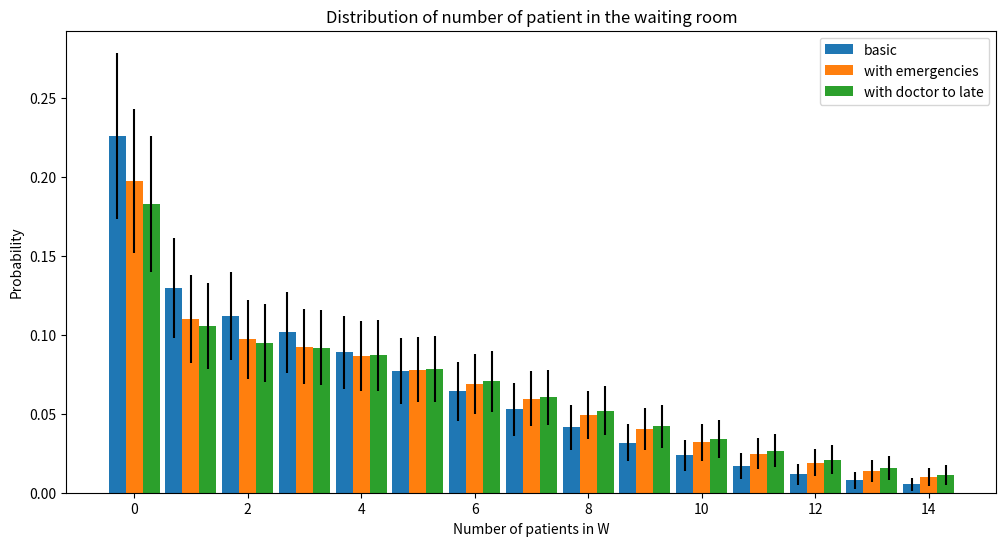

Recreate this plot in Python.

from collections import deque, Counter
from math import sqrt
from random import random, seed
from numpy import mean, arange, array, std
from matplotlib import pyplot as plt
from scipy import stats

# seed(10)

# A0,A1,A2,A3,A4,A5,W1,O0,O1, ... ,O10, O11, H



class BasicModel:
    def __init__(self, prob_to_doc=0.5, prob_emergency=0.02, mean_doc_arr_time=1):
        self.state = [0 for i in range(0, 22)]
        self.schedule = []
        self.W1 = 6
        self.NOPTS = 2 # number of optomologists
        self.distribution = stats.geom(1/mean_doc_arr_time)

        #Visitor probabilities 
        self.prob_1 = 0.3  #probability that 1 person enters building
        self.prob_2 = 0.1  #probability that 2 people enters building
        self.prob_emergency = prob_emergency #1/50
        self.prob_to_doc = prob_to_doc # the probability that somebody has to go to the doctor after visiting one of the assistents

        self.prob_skipsA2 = 0.5
        self.prob_skipsA4 = 0.5
        self.prob_skipsO2n = 0.5

        # Emergency state
        self.EMERGENCY = False
        self.nr_emergencies = 0
        # Initialise the removed persons list
        self.removedPersonIndices = []
    
    def reset_state(self):
        self.state = [0 for i in range(0, 22)]

    def peopleAtOphthalmologist(self):
            return sum(self.state[self.W1 + 1 : -1])
    
    def skipO2n(self, li: list, fromIndex):
        """
        This is a function to shorten the code in the 'moveOPeople' function.
        It determines if a person can skip the O2n state and can skip to the O_(2n+1) state.
        """
        for _ in range(li[fromIndex]):
            skipO = random() < self.prob_skipsO2n
            if skipO:
                li[fromIndex + 2] += 1
            else:
                li[fromIndex + 1] += 1
        
        return li

    def moveOPeople(self, li: list):
        """
        Determines what happens to the people who are at the optomologist when 5 minutes pass.
        """
        busyOpts = sum(li[7:-2])
        freeOpts = self.NOPTS - busyOpts

        li[21] += li[20]
        li[20] = 0
        li = self.skipO2n(li, 19)

        li[19] = li[18]
        li[18] = 0
        li = self.skipO2n(li, 17)

        li[17] = li[16]
        li[16] = 0
        li = self.skipO2n(li, 15)

        li[15] = li[14]
        li[14] = 0
        li = self.skipO2n(li, 13)

        li[13] = li[12]
        li[12] = 0
        li = self.skipO2n(li, 11)

        li[11] = li[10]
        li[10] = 0
        li = self.skipO2n(li, 9)

        li[9] = li[8]
        li[8] = 0
        li = self.skipO2n(li, 7)
        li[7] = 0


        # # Add the number of free optomologists to O1
        toAdd = min(freeOpts, li[6])
        li[7] += toAdd
        li[6] -= toAdd

        return li


    def moveAPeople(self, li: list):
        """
        Determines what happens to people who are at one of the assistants.
        
        We assume that the waiting room and the optomologists have already been handled.
        The queue starts moving at the front (aka A5 moves first)
        """

        # A5 moves to W1 or H
        for _ in range(li[5]):
            to_doc = random() < self.prob_to_doc
            if to_doc:
                li[6] += 1
            else:
                li[-1] += 1 # here they go home already

        # A3 or A4 moves to A5
        li[5] = li[4]
        li[4] = 0
        for _ in range(li[3]):
            skipA4 = random() < self.prob_skipsA4
            if skipA4:
                li[5] += 1
            else:
                li[4] += 1
        
        # A1 or A2 moves to A3
        li[3] = li[2]
        li[2] = 0
        for _ in range(li[1]):
            skipA2 = random() < self.prob_skipsA2
            if skipA2:
                li[3] += 1
            else:
                li[2] += 1
        
        # A0 moves to A1
        li[1] = li[0]

        # A0 = 0
        li[0] = 0

        return li

    def visitor(self):
        r = random()
        if 0 < r <= self.prob_1:
            # Add one person 
            peopleToAdd = 1

            self.state[0] = self.state[0] + peopleToAdd
            self.schedule.append(peopleToAdd)
        elif self.prob_1 < r <= self.prob_1 + self.prob_2:
            peopleToAdd = 2

            self.state[0] = self.state[0] + peopleToAdd
            self.schedule.append(peopleToAdd)
        else: 
            self.schedule.append(0)

    def addEmergency(self):
        """
        What happens during emergency:
        1. Emergency comes into clinic and is immediately placed with an ophthalmologist
        2. This means one person now has to wait for the ophthalmologist to return from the emergency case
        3. We will remove that person from the ophthalmologist and put him in the waiting room.
        4. When the emergency is over, we put him back where he/she originally was.

        What happened before this function was called:
        1. A probability was computed and with 0.02 probability an emergency occurs. In that case, this function is called.
        """

        # Are there any free ophthalmologists
        if self.peopleAtOphthalmologist() <= self.NOPTS -1:
            pass
        else: # there are no free ophthalmologists
            # Detect where person in front is
            i = -2
            while True :
                if self.state[i] != 0:
                    removedPersonIndex = i
                    self.removedPersonIndices.append(removedPersonIndex)
                    break
                i -= 1
        
            # remove person from ophthalmologist
            self.state[removedPersonIndex] -= 1
            # add removed person to waiting room
            self.state[self.W1] += 1
            self.EMERGENCY = True
        
        # add emergency to O1
        self.state[self.W1 + 1] += 1
        

    def handleEmergency(self):
        """
        This function together with 'addEmergency' handle everything related to emergencies
        """
        if self.EMERGENCY and self.peopleAtOphthalmologist() <=self.NOPTS -1 : # this means that the emergency possibly just finished, since there is a free spot now
            removedPersonIndex = self.removedPersonIndices.pop(0)
            self.state[removedPersonIndex] += 1

            # If the removed people list is empty, then apparently there is no more emergency, so set emergency attribute to false
            if not self.removedPersonIndices:
                self.EMERGENCY = False
        elif self.EMERGENCY and self.peopleAtOphthalmologist() == 2: # There is still an unfinished emergency case
            pass
        

        # Possibly generate a new emergency with probability self.prob_emergency
        if random() <= self.prob_emergency:
            self.addEmergency()
            print("\nemergency!")
            print(self.state)
            print(f"REMOVED PEOPLE: {self.removedPersonIndices}\n")


    def check_emergency(self):

        if random() <= self.prob_emergency:
            print("emergency")
            self.state[self.W1] += 1
            self.nr_emergencies += 1


    def round(self):
        """
        5 minutes pass
        """
        
        self.check_emergency()
        self.state = self.moveOPeople(self.state)
        self.state = self.moveAPeople(self.state)
        self.visitor()
        #print(self.state)

    def run(self, t_max):
        """
        Run one simulation
        """
        # Reset variables for next run
        self.reset_state()
        self.schedule = []
        self.nr_emergencies = 0
        self.NOPTS = 1
        nr_waiting_patients = deque()
        arr_time = self.distribution.rvs()

        for t in range(t_max):
            if t == arr_time:
                self.NOPTS += 1
            self.round()
            nr_waiting_patients.append(self.state[6])
        # print(nr_waiting_patients)
        max_wait = max(nr_waiting_patients)
        mean_wait = mean(nr_waiting_patients)
        throughput = self.state[-1] / (t_max * 5 * mean_wait + 1)

        wait_counter = Counter(nr_waiting_patients)
        print("------- last simulation summary -------")
        print(f"Throughput: {throughput}" )
        print(f"mean number of people waiting: {mean_wait}")
        print(f"number of emergencies: {self.nr_emergencies}")
        print()

        return (self.schedule, throughput, wait_counter, max_wait, mean_wait)

    def run_multiple(self,t_max, nr_runs):

        sum_counter = [0 for i in range(2*t_max)]
        sum2_counter = [0 for i in range(2*t_max)]
        mean_wait_times = deque()
        halfwidth_wait_times = deque()
        avarage_wait_times = deque()
        max_wait_time = 0
        for _ in range(nr_runs):
            schedule, throughput, wait_counter, max_wait, mean_wait = self.run(t_max)
            for c in wait_counter.items():
                sum_counter[c[0]] += c[1]
                sum2_counter[c[0]] += c[1]**2
            if max_wait > max_wait_time:
                max_wait_time = max_wait
            avarage_wait_times.append(mean_wait)
        print(sum_counter)
        print(sum2_counter)

        # CI for mean value
        mean_total = mean(avarage_wait_times)
        std_total = std(avarage_wait_times)
        halfwidth = 1.96*std_total/sqrt(nr_runs)
        ci_mean = (mean_total-halfwidth, mean_total+halfwidth)

        # determining mean and variances of each value of W
        for i in range(max_wait_time+1):
            mean_x = sum_counter[i] / (t_max*nr_runs)
            var_x = sum2_counter[i] / (t_max*nr_runs) - mean_x**2
            halfwidth_x = 1.96*sqrt(var_x / nr_runs)
            mean_wait_times.append(mean_x)
            halfwidth_wait_times.append(halfwidth_x)

        return array(mean_wait_times), array(halfwidth_wait_times), ci_mean

def manySimulations(numberOfSimulations: int):
    BM = BasicModel()

    # Initialise variables that return the best result
    max_throughput = 0
    best_schedule = []

    for _ in range(numberOfSimulations):
        schedule, throughput, wait =  BM.run(100)
        if throughput > max_throughput:
            best_schedule = schedule
            max_throughput = throughput
    print("\n--------------- Result -----------------")
    print(f"The best found schedule is {best_schedule}")
    print(f"Gave highest throughput: {max_throughput}")


def plot_results(t_max, nr_runs):
    model = BasicModel(0.5)
    means, halfwidth, average = model.run_multiple(t_max, nr_runs)
    plt.figure()
    labels = arange(len(means))
    plt.bar(labels, means, width=0.5, yerr=halfwidth)
    plt.show()


def plot_multiple(t_max, nr_runs):
    model1 = BasicModel(0.5, 0)
    model2 = BasicModel(0.5, 0.02)
    model3 = BasicModel(0.5, 0.02, 10)
    y1, dy1, E_y1 = model1.run_multiple(t_max, nr_runs)
    y2, dy2, E_y2 = model2.run_multiple(t_max, nr_runs)
    y3, dy3, E_y3 = model3.run_multiple(t_max, nr_runs)
    print(E_y1)
    print(E_y2)
    print(E_y3)
    fig, ax = plt.subplots(figsize=(12, 6))
    length = min([len(y1), len(y2), len(y3), 15])
    labels = arange(length)
    w = 0.3
    ax.bar(labels - w, y1[:length], width=w, yerr=dy1[:length], label='basic')
    ax.bar(labels, y2[:length], width=w, yerr=dy2[:length], label='with emergencies')
    ax.bar(labels + w, y3[:length], width=w, yerr=dy3[:length], label='with doctor to late')
    plt.xlabel("Number of patients in W")
    plt.ylabel("Probability")
    plt.title("Distribution of number of patient in the waiting room")
    plt.legend()
    plt.show()



plot_multiple(100, 10000)
# model = BasicModel(0.5)
# y, dy = model.run_multiple(100, 10000)
# plot_results(y,dy)

if __name__ == "__main__":
    # manySimulations(numberOfSimulations=1000)
    print()